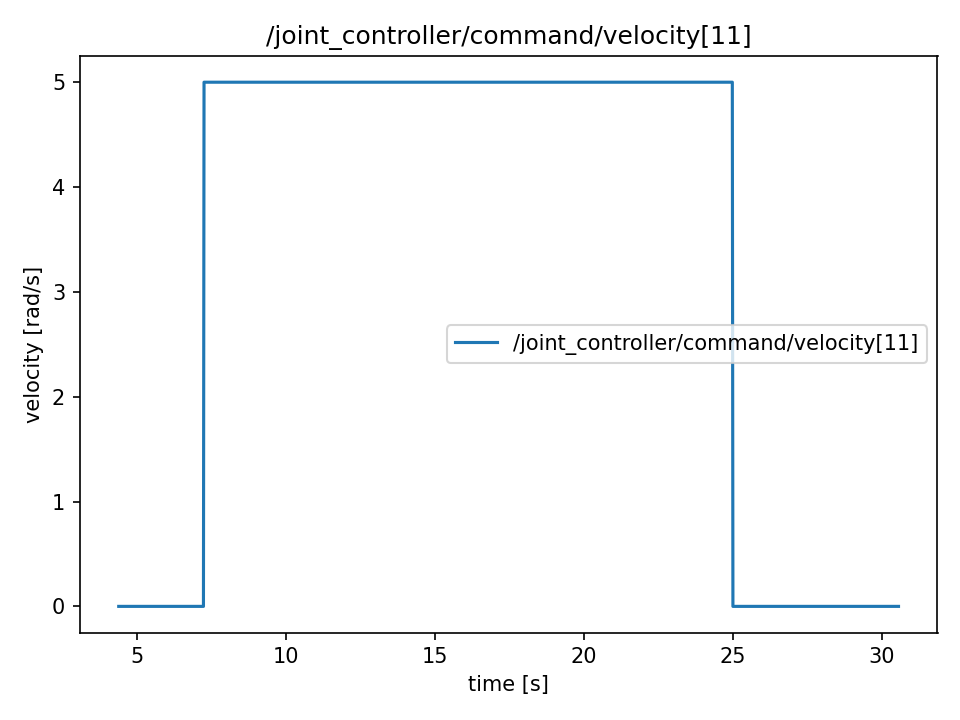

Data behind this chart, as committed beside it:
t, value
4.376, 0.0
4.376, 0.0
4.378, 0.0
4.378, 0.0
4.383, 0.0
4.384, 0.0
4.4, 0.0
4.401, 0.0
4.421, 0.0
4.421, 0.0
4.44, 0.0
4.441, 0.0
4.46, 0.0
4.461, 0.0
4.48, 0.0
4.481, 0.0
4.5, 0.0
4.501, 0.0
4.52, 0.0
4.521, 0.0
4.542, 0.0
4.542, 0.0
4.56, 0.0
4.561, 0.0
4.58, 0.0
4.581, 0.0
4.6, 0.0
4.601, 0.0
4.62, 0.0
4.621, 0.0
4.64, 0.0
4.641, 0.0
4.66, 0.0
4.661, 0.0
4.68, 0.0
4.681, 0.0
4.701, 0.0
4.701, 0.0
4.721, 0.0
4.721, 0.0
4.74, 0.0
4.741, 0.0
4.76, 0.0
4.761, 0.0
4.78, 0.0
4.781, 0.0
4.8, 0.0
4.801, 0.0
4.82, 0.0
4.821, 0.0
4.84, 0.0
4.841, 0.0
4.861, 0.0
4.862, 0.0
4.88, 0.0
4.881, 0.0
4.9, 0.0
4.901, 0.0
4.92, 0.0
4.921, 0.0
... 2,564 more rows
